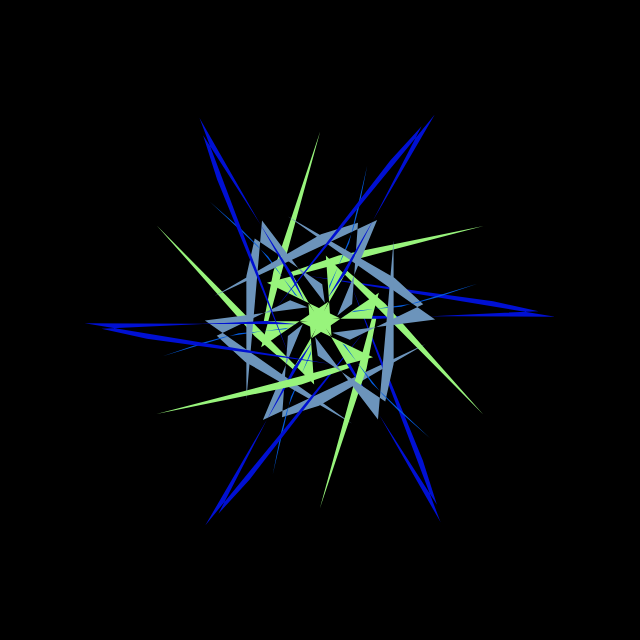
t = 0.00 s
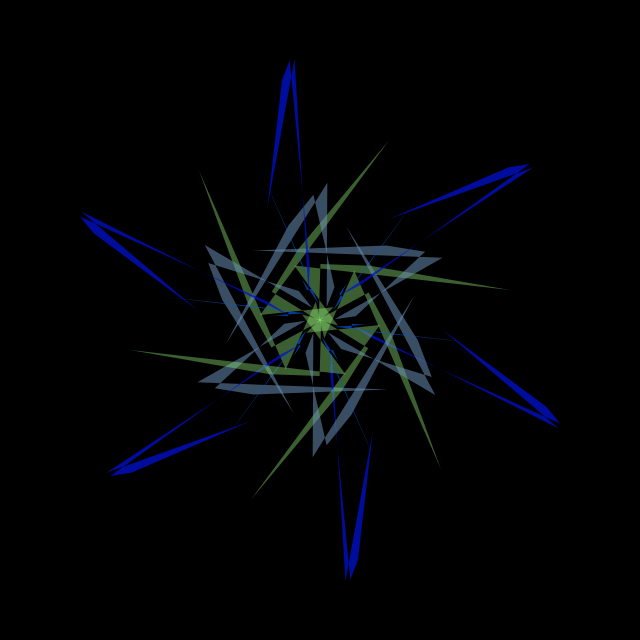
t = 1.69 s
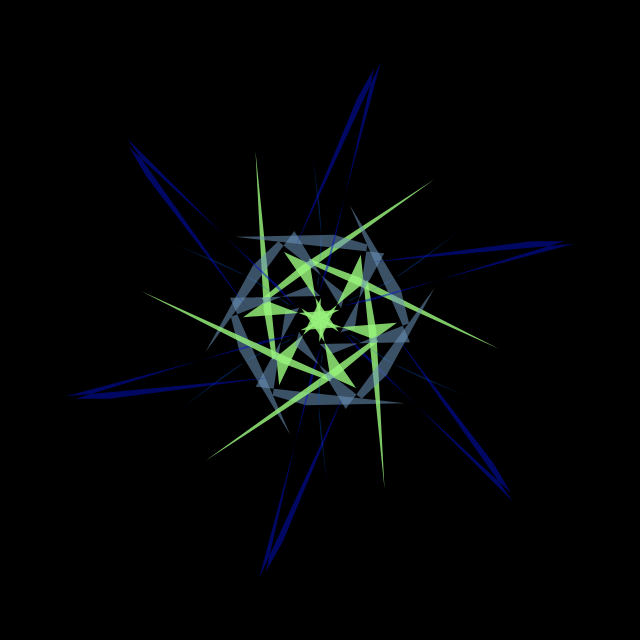
t = 3.38 s
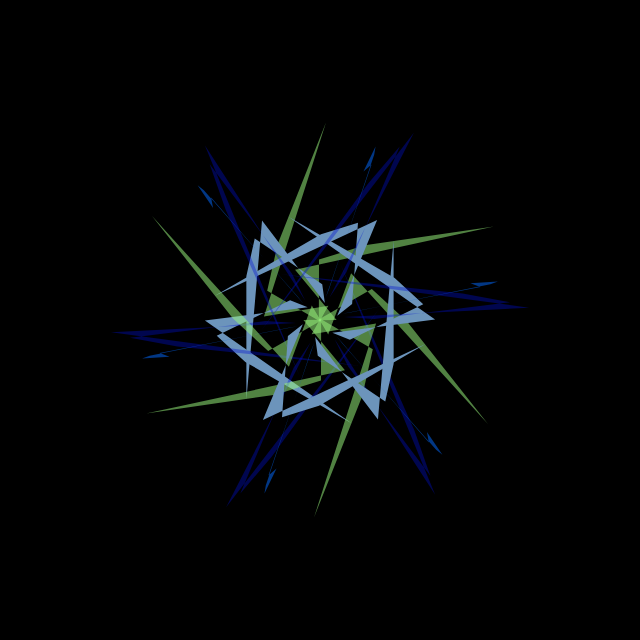
t = 5.00 s
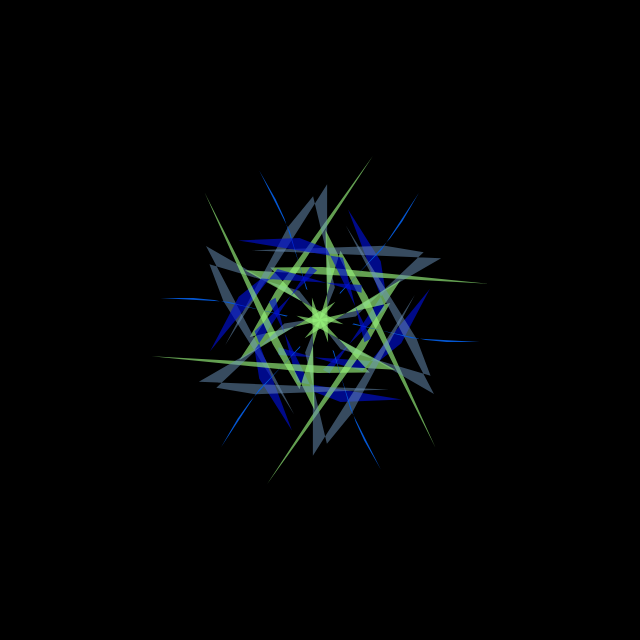
t = 6.75 s
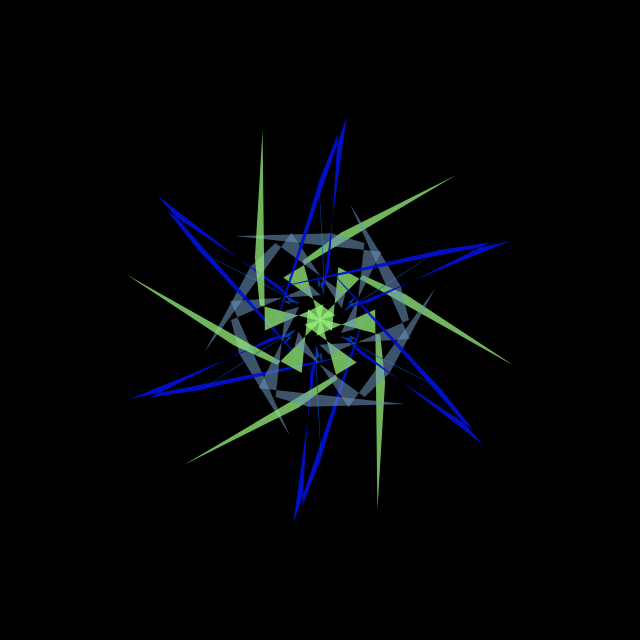
t = 8.44 s

The animated SVG that drew these frames (rendered in a browser with its animation timeline set to each time). Animation: 13 SMIL elements (animate=4,animateTransform=9); frames cover the first 8.44 s, repeats indefinitely.

<svg version='1.1' width='640' height='640' viewbox='0 0 640 640' xmlns='http://www.w3.org/2000/svg'
    xmlns:xlink='http://www.w3.org/1999/xlink' style='background-color:#121212'>
    <defs>
        <polyline id='poly' points='0,0 -24,-7 128,121 -64,132 78,145 114,133  0,0' />
        <g id='poly_group'>
            <use xlink:href='#poly' transform='matrix(0.77 0.81 -0.87 -0.33 0.86 0.84)' fill='rgb(152,244,124)'>
                <animate attributeName='opacity' values='1;0.3;1' dur='3s' repeatCount='indefinite' />
                <animateTransform attributeName='transform' attributeType='XML' type='skewX' values='0;10;0;-10;0'
                    dur='3s' repeatCount='indefinite' additive='sum' />
                <animateTransform attributeName='transform' attributeType='XML' type='skewY' values='0;-10;0;10;0'
                    dur='3s' repeatCount='indefinite' additive='sum' />
            </use>
            <use xlink:href='#poly' transform='matrix(-0.81 0.41 0.65 0.26 0.3 -0.43) translate(40,0)'
                fill='rgb(108,148,187)'>
                <animate attributeName='opacity' values='1;0.3;1' dur='5s' repeatCount='indefinite' />
                <animateTransform attributeName='transform' attributeType='XML' type='skewX' values='0;20;0;-20;0'
                    dur='5s' repeatCount='indefinite' additive='sum' />
                <animateTransform attributeName='transform' attributeType='XML' type='skewY' values='0;-20;0;20;0'
                    dur='5s' repeatCount='indefinite' additive='sum' />
            </use>
            <use xlink:href='#poly' transform='matrix(0.08 -0.36 -0.25 0.76 0.87 0.68) translate(0,40)'
                fill='rgb(4,91,220)'>
                <animate attributeName='opacity' values='1;0.3;1' dur='7s' repeatCount='indefinite' />
                <animateTransform attributeName='transform' attributeType='XML' type='skewX' values='0;30;0;-30;0'
                    dur='7s' repeatCount='indefinite' additive='sum' />
                <animateTransform attributeName='transform' attributeType='XML' type='skewY' values='0;-30;0;30;0'
                    dur='7s' repeatCount='indefinite' additive='sum' />
            </use>
            <use xlink:href='#poly' transform='matrix(1.3 .2 .12 -0.23 -2.43 .13) translate(40,40)'
                fill='rgb(0,16,211)'>
                <animate attributeName='opacity' values='1;0.3;1' dur='9s' repeatCount='indefinite' />
                <animateTransform attributeName='transform' attributeType='XML' type='skewX' values='0;40;0;-40;0'
                    dur='9s' repeatCount='indefinite' additive='sum' />
                <animateTransform attributeName='transform' attributeType='XML' type='skewY' values='0;-40;0;40;0'
                    dur='9s' repeatCount='indefinite' additive='sum' />
            </use>
        </g>
    </defs>
    <rect width='100%' height='100%' />
    <g>
        <use xlink:href='#poly_group' transform='translate(320, 320) rotate(0,0,0)' />
        <use xlink:href='#poly_group' transform='translate(320, 320) rotate(60,0,0)' />
        <use xlink:href='#poly_group' transform='translate(320, 320) rotate(120,0,0)' />
        <use xlink:href='#poly_group' transform='translate(320, 320) rotate(180,0,0)' />
        <use xlink:href='#poly_group' transform='translate(320, 320) rotate(240,0,0)' />
        <use xlink:href='#poly_group' transform='translate(320, 320) rotate(300,0,0)' />
        <animateTransform attributeName='transform' attributeType='XML' type='rotate' values='0 320 320;360 320 320'
            dur='30s' repeatCount='indefinite' />
    </g>
</svg>